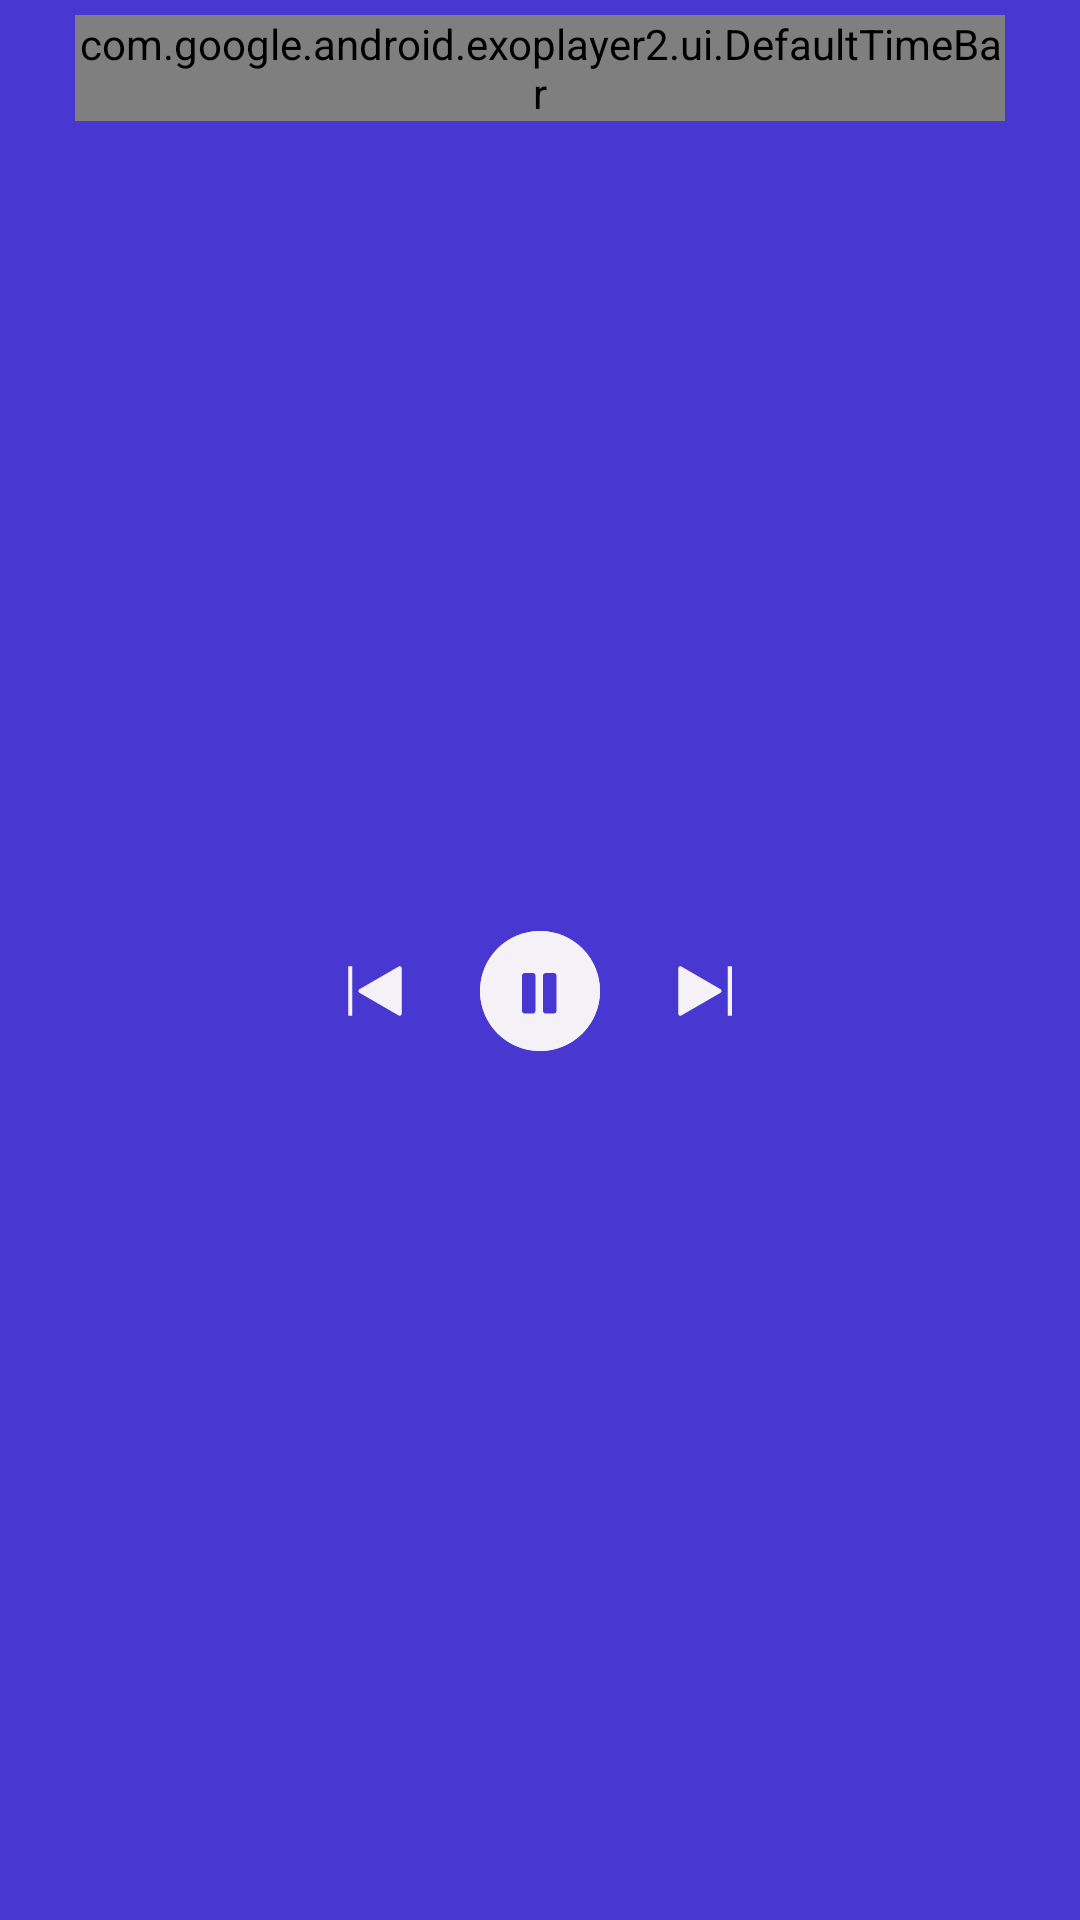

Write the Android layout XML for this screen, with the resource values it uses.
<!-- AndroidManifest.xml: application theme Theme.Voco -->
<!-- res/layout/layout_play_controller.xml -->
<?xml version="1.0" encoding="utf-8"?>
<androidx.constraintlayout.widget.ConstraintLayout
    xmlns:android="http://schemas.android.com/apk/res/android"
    xmlns:app="http://schemas.android.com/apk/res-auto"
    xmlns:tools="http://schemas.android.com/tools"
    android:id="@+id/exo_controller"
    android:layout_width="match_parent"
    android:layout_height="wrap_content"
    app:layout_constraintBottom_toBottomOf="parent"
    app:layout_constraintStart_toStartOf="parent"
    app:layout_constraintEnd_toEndOf="parent"
    android:background="@color/blue"
    android:paddingHorizontal="25dp">
<com.google.android.exoplayer2.ui.DefaultTimeBar
    android:id="@+id/exo_progress"
    android:layout_width="match_parent"
    android:layout_height="wrap_content"
    android:layout_marginTop="5dp"
    app:layout_constraintEnd_toEndOf="parent"
    app:layout_constraintStart_toStartOf="parent"
    app:layout_constraintTop_toTopOf="parent"
    tools:ignore="Overdraw"
    app:played_color="@color/white"
    app:unplayed_color="#8667F2"/>

<androidx.constraintlayout.widget.ConstraintLayout
    android:layout_width="match_parent"
    android:layout_height="wrap_content"
    app:layout_constraintBottom_toBottomOf="parent"
    app:layout_constraintStart_toStartOf="parent"
    app:layout_constraintEnd_toEndOf="parent"
    app:layout_constraintTop_toBottomOf="@id/exo_progress"
    android:paddingBottom="20dp">
    <androidx.appcompat.widget.AppCompatButton
        android:id="@+id/exo_play"
        android:layout_width="40dp"
        android:layout_height="40dp"
        android:background="@drawable/ic_play"
        app:layout_constraintTop_toTopOf="parent"
        app:layout_constraintBottom_toBottomOf="parent"
        app:layout_constraintStart_toStartOf="parent"
        app:layout_constraintEnd_toEndOf="parent"
        android:button="@null"/>
    <androidx.appcompat.widget.AppCompatButton
        android:id="@+id/exo_pause"
        android:layout_width="40dp"
        android:layout_height="40dp"
        android:background="@drawable/ic_pause"
        app:layout_constraintTop_toTopOf="parent"
        app:layout_constraintBottom_toBottomOf="parent"
        app:layout_constraintStart_toStartOf="parent"
        app:layout_constraintEnd_toEndOf="parent"
        android:button="@null" />
    <ImageButton
        android:id="@+id/exo_rew"
        android:layout_width="wrap_content"
        android:layout_height="wrap_content"
        app:layout_constraintStart_toStartOf="parent"
        app:layout_constraintEnd_toStartOf="@id/exo_ffwd"
        android:src="@drawable/ic_audio_back"
        android:background="@color/blue"
        app:layout_constraintTop_toTopOf="parent"
        app:layout_constraintBottom_toBottomOf="parent" />
    <ImageButton
        android:id="@+id/exo_ffwd"
        android:layout_width="wrap_content"
        android:layout_height="wrap_content"
        app:layout_constraintEnd_toEndOf="parent"
        android:src="@drawable/ic_audio_next"
        android:background="@color/blue"
        app:layout_constraintTop_toTopOf="parent"
        app:layout_constraintBottom_toBottomOf="parent"
        app:layout_constraintStart_toEndOf="@id/exo_rew"/>
</androidx.constraintlayout.widget.ConstraintLayout>
</androidx.constraintlayout.widget.ConstraintLayout>
<!-- resources referenced by this layout -->
<resources>
  <color name="blue">#4838D1</color>
  <color name="white">#FCFBFF</color>
  <!-- drawable ic_audio_back (drawable) -->
  <vector xmlns:android="http://schemas.android.com/apk/res/android"
      android:width="19dp"
      android:height="18dp"
      android:viewportWidth="19"
      android:viewportHeight="18">
    <path
        android:pathData="M17.5625,17.25C17.4415,17.25 17.3227,17.218 17.2181,17.1572L4.1556,9.5947C4.0514,9.5343 3.9649,9.4475 3.9048,9.3431C3.8447,9.2388 3.813,9.1204 3.813,9C3.813,8.8796 3.8447,8.7612 3.9048,8.6569C3.9649,8.5525 4.0514,8.4657 4.1556,8.4053L17.2181,0.8428C17.3225,0.7823 17.4411,0.7504 17.5618,0.7503C17.6826,0.7502 17.8012,0.7819 17.9058,0.8421C18.0104,0.9024 18.0973,0.9892 18.1577,1.0937C18.2181,1.1982 18.2499,1.3168 18.25,1.4375V16.5625C18.25,16.7448 18.1776,16.9197 18.0486,17.0486C17.9197,17.1776 17.7448,17.25 17.5625,17.25ZM0.375,0.75H1.75V17.25H0.375V0.75Z"
        android:fillColor="#F4F2F6"/>
  </vector>
  <!-- drawable ic_audio_next (drawable) -->
  <vector xmlns:android="http://schemas.android.com/apk/res/android"
      android:width="19dp"
      android:height="18dp"
      android:viewportWidth="19"
      android:viewportHeight="18">
    <path
        android:pathData="M1.4375,0.75C1.5585,0.75 1.6773,0.782 1.7819,0.8428L14.8444,8.4053C14.9486,8.4657 15.0351,8.5525 15.0952,8.6569C15.1553,8.7612 15.187,8.8796 15.187,9C15.187,9.1204 15.1553,9.2388 15.0952,9.3431C15.0351,9.4475 14.9486,9.5343 14.8444,9.5947L1.7819,17.1572C1.6775,17.2177 1.5589,17.2496 1.4382,17.2497C1.3175,17.2498 1.1988,17.2181 1.0942,17.1579C0.9896,17.0976 0.9027,17.0108 0.8423,16.9063C0.7819,16.8018 0.7501,16.6832 0.75,16.5625L0.75,1.4375C0.75,1.2552 0.8224,1.0803 0.9514,0.9514C1.0803,0.8224 1.2552,0.75 1.4375,0.75ZM18.625,17.25L17.25,17.25L17.25,0.75L18.625,0.75L18.625,17.25Z"
        android:fillColor="#F4F2F6"/>
  </vector>
  <!-- drawable ic_pause (drawable) -->
  <vector xmlns:android="http://schemas.android.com/apk/res/android"
      android:width="40dp"
      android:height="40dp"
      android:viewportWidth="40"
      android:viewportHeight="40">
    <path
        android:pathData="M20,20m-20,0a20,20 0,1 1,40 0a20,20 0,1 1,-40 0"
        android:fillColor="#F4F2F6"/>
    <path
        android:pathData="M15,14L17.5,14A1,1 0,0 1,18.5 15L18.5,26.5A1,1 0,0 1,17.5 27.5L15,27.5A1,1 0,0 1,14 26.5L14,15A1,1 0,0 1,15 14z"
        android:fillColor="#4838D1"/>
    <path
        android:pathData="M22,14L24.5,14A1,1 0,0 1,25.5 15L25.5,26.5A1,1 0,0 1,24.5 27.5L22,27.5A1,1 0,0 1,21 26.5L21,15A1,1 0,0 1,22 14z"
        android:fillColor="#4838D1"/>
  </vector>
  <color name="dark_blue">#2E2E5D</color>
  <color name="black">#1D1D28</color>
  <color name="orange">#F77A55</color>
  <color name="light_orange">#FFA857</color>
  <style name="CustomBottomSheetDialog" parent="@style/ThemeOverlay.MaterialComponents.BottomSheetDialog">
          <item name="bottomSheetStyle">@style/CustomBottomSheet</item>
      </style>
  <style name="CustomBottomSheet" parent="Widget.MaterialComponents.BottomSheet">
          <item name="shapeAppearanceOverlay">@style/CustomShapeAppearanceBottomSheetDialog</item>
      </style>
  <style name="CustomShapeAppearanceBottomSheetDialog" parent="">
          <item name="cornerFamily">rounded</item>
          <item name="cornerSizeTopRight">20dp</item>
          <item name="cornerSizeTopLeft">20dp</item>
          <item name="cornerSizeBottomRight">0dp</item>
          <item name="cornerSizeBottomLeft">0dp</item>
      </style>
</resources>
